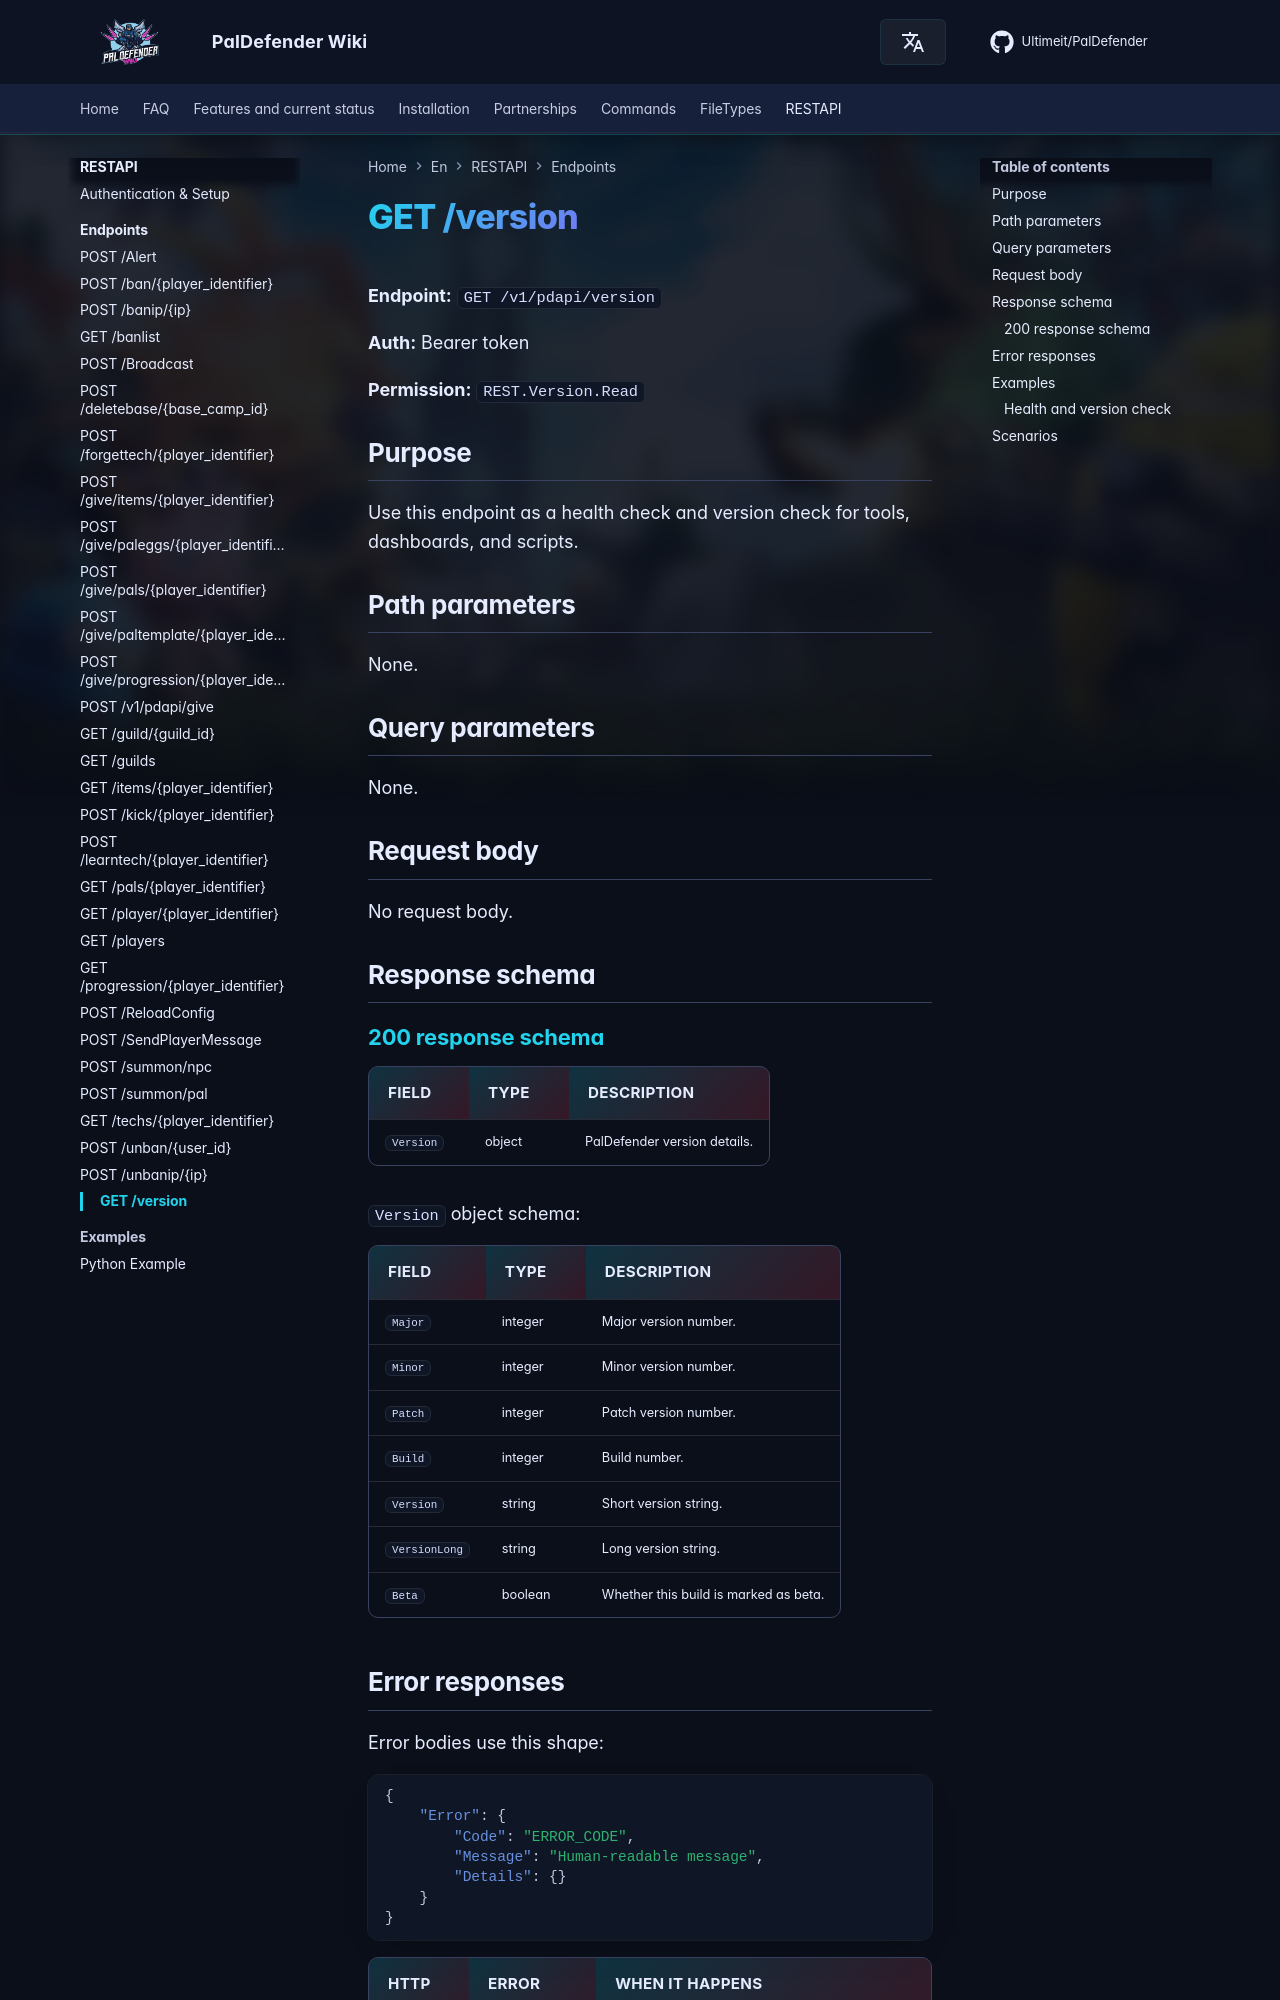

repository: Ultimeit/PalDefender · page: RESTAPI/Endpoints/version/index.html · generator: mkdocs

# GET /version



**Endpoint:** `GET /v1/pdapi/version`

**Auth:** Bearer token

**Permission:** `REST.Version.Read`

## Purpose

Use this endpoint as a health check and version check for tools, dashboards, and scripts.

## Path parameters

None.

## Query parameters

None.

## Request body

No request body.

## Response schema

--8<-- "_snippets/restapi/schemas/version.md"
